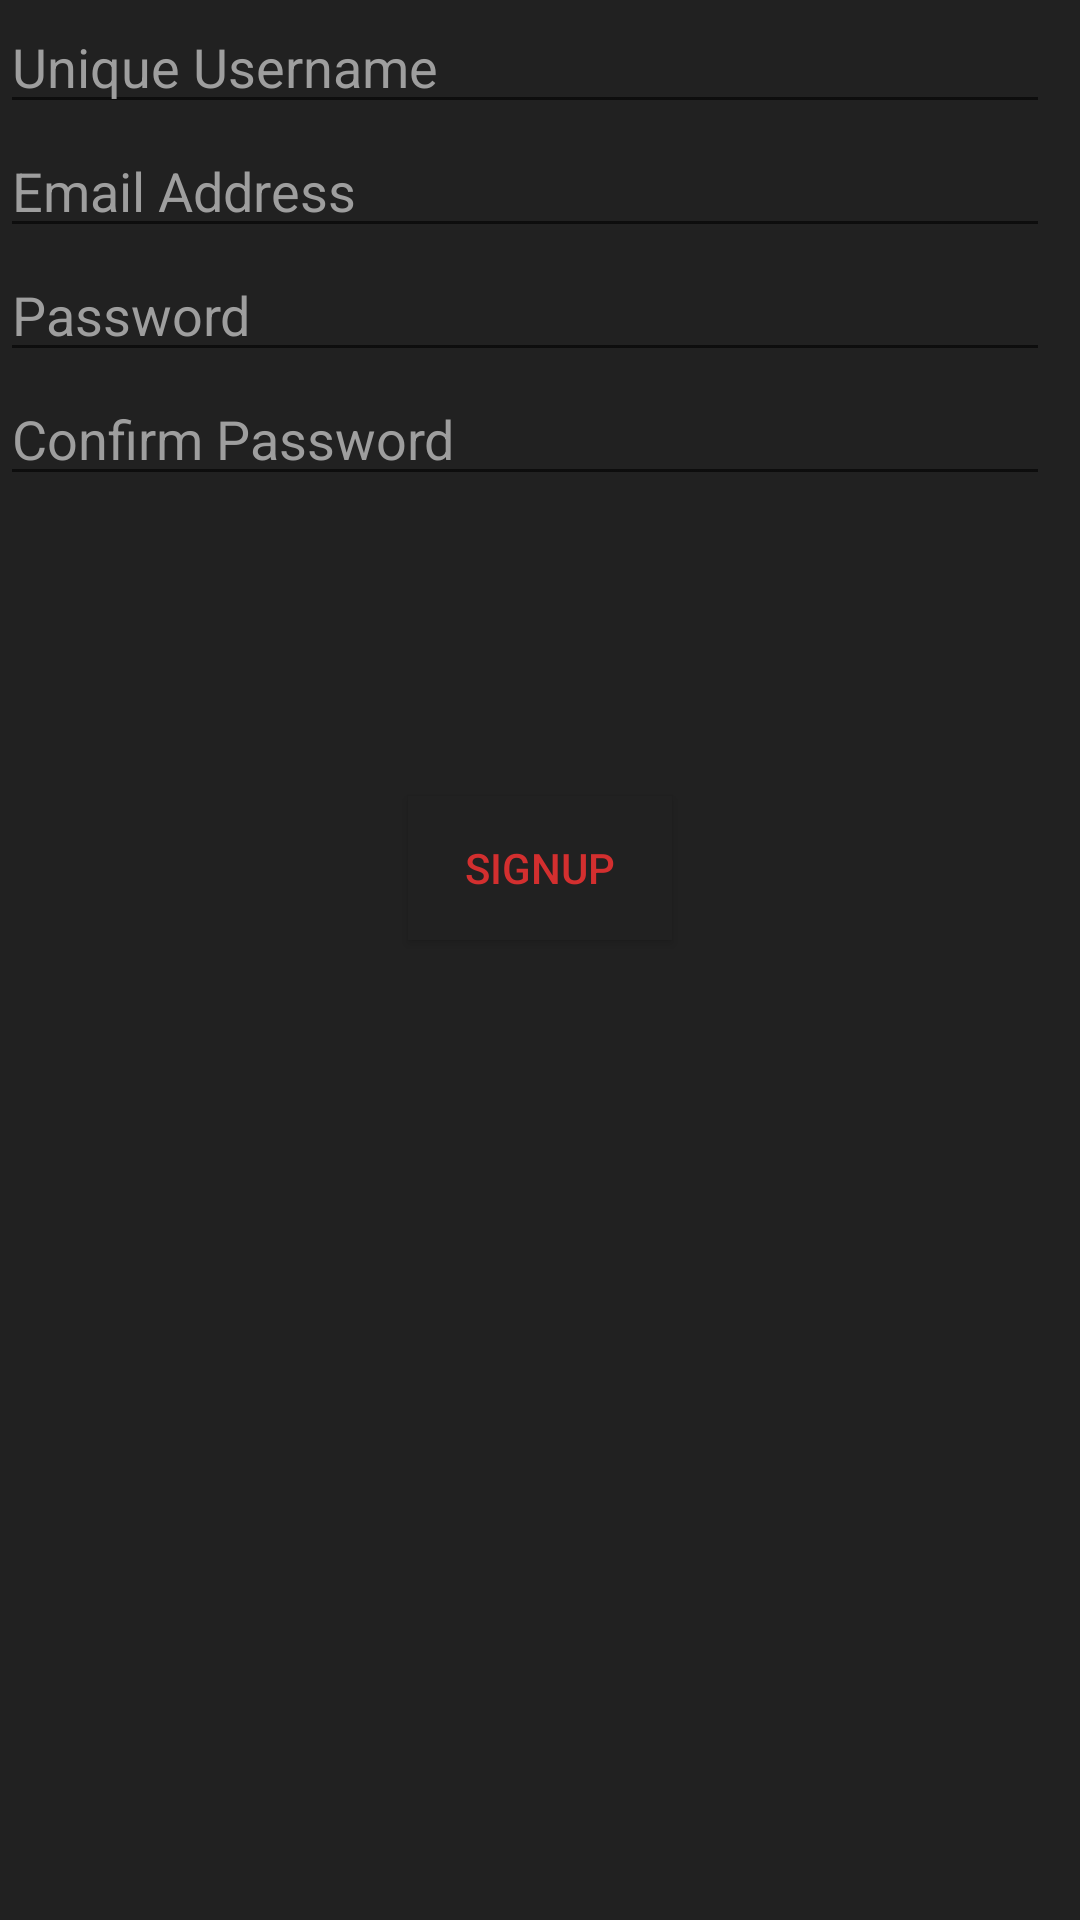

Layout XML and referenced resources for this Android screen:
<!-- AndroidManifest.xml: application theme MyMaterialTheme.Base -->
<!-- res/layout/signup.xml -->
<?xml version="1.0" encoding="utf-8"?>
<LinearLayout xmlns:android="http://schemas.android.com/apk/res/android"
    android:orientation="vertical" android:layout_width="match_parent"
    android:layout_height="match_parent"
    android:background="@color/grey_900">

    <EditText
        android:id="@+id/sfullname"
        android:layout_width="350dp"
        android:layout_height="wrap_content"
        android:hint="Unique Username"/>
    <EditText
        android:id="@+id/semail"
        android:layout_width="350dp"
        android:layout_height="wrap_content"
        android:hint="Email Address"/>
    <EditText
        android:id="@+id/spassword"
        android:inputType="textPassword"
        android:layout_width="350dp"
        android:layout_height="wrap_content"
        android:hint="Password"/>
    <EditText
        android:id="@+id/scpassword"
        android:inputType="textPassword"
        android:layout_width="350dp"
        android:layout_height="wrap_content"
        android:hint="Confirm Password"/>

    <Button
        android:id="@+id/signup2"
        android:layout_width="wrap_content"
        android:layout_height="wrap_content"
        android:text="Signup"
        android:background="@color/grey_900"
        android:textColor="@color/red_700"
        android:layout_gravity="center"
        android:layout_marginTop="100dp"
        />

</LinearLayout>
<!-- resources referenced by this layout -->
<resources>
  <color name="grey_900">#212121</color>
  <color name="red_700">#D32F2F</color>
  <style name="MyMaterialTheme.Base" parent="Theme.AppCompat.Light.DarkActionBar">
          <item name="windowNoTitle">false</item>
          <item name="windowActionBar">true</item>
          <item name="colorPrimary">@color/colorPrimary</item>
          <item name="colorPrimaryDark">@color/colorPrimaryDark</item>
          <item name="colorAccent">@color/colorAccent</item>
          <item name="android:textColor">@color/white</item>
          <item name="android:textColorHint">@color/grey_500</item>
          <item name="android:editTextColor">@color/white</item>
      </style>
  <color name="colorPrimary">#d32f2f</color>
  <color name="colorPrimaryDark">#9a0007</color>
  <color name="colorAccent">#FFFFFF</color>
  <color name="white">#FFFFFF</color>
  <color name="grey_500">#9E9E9E</color>
</resources>
